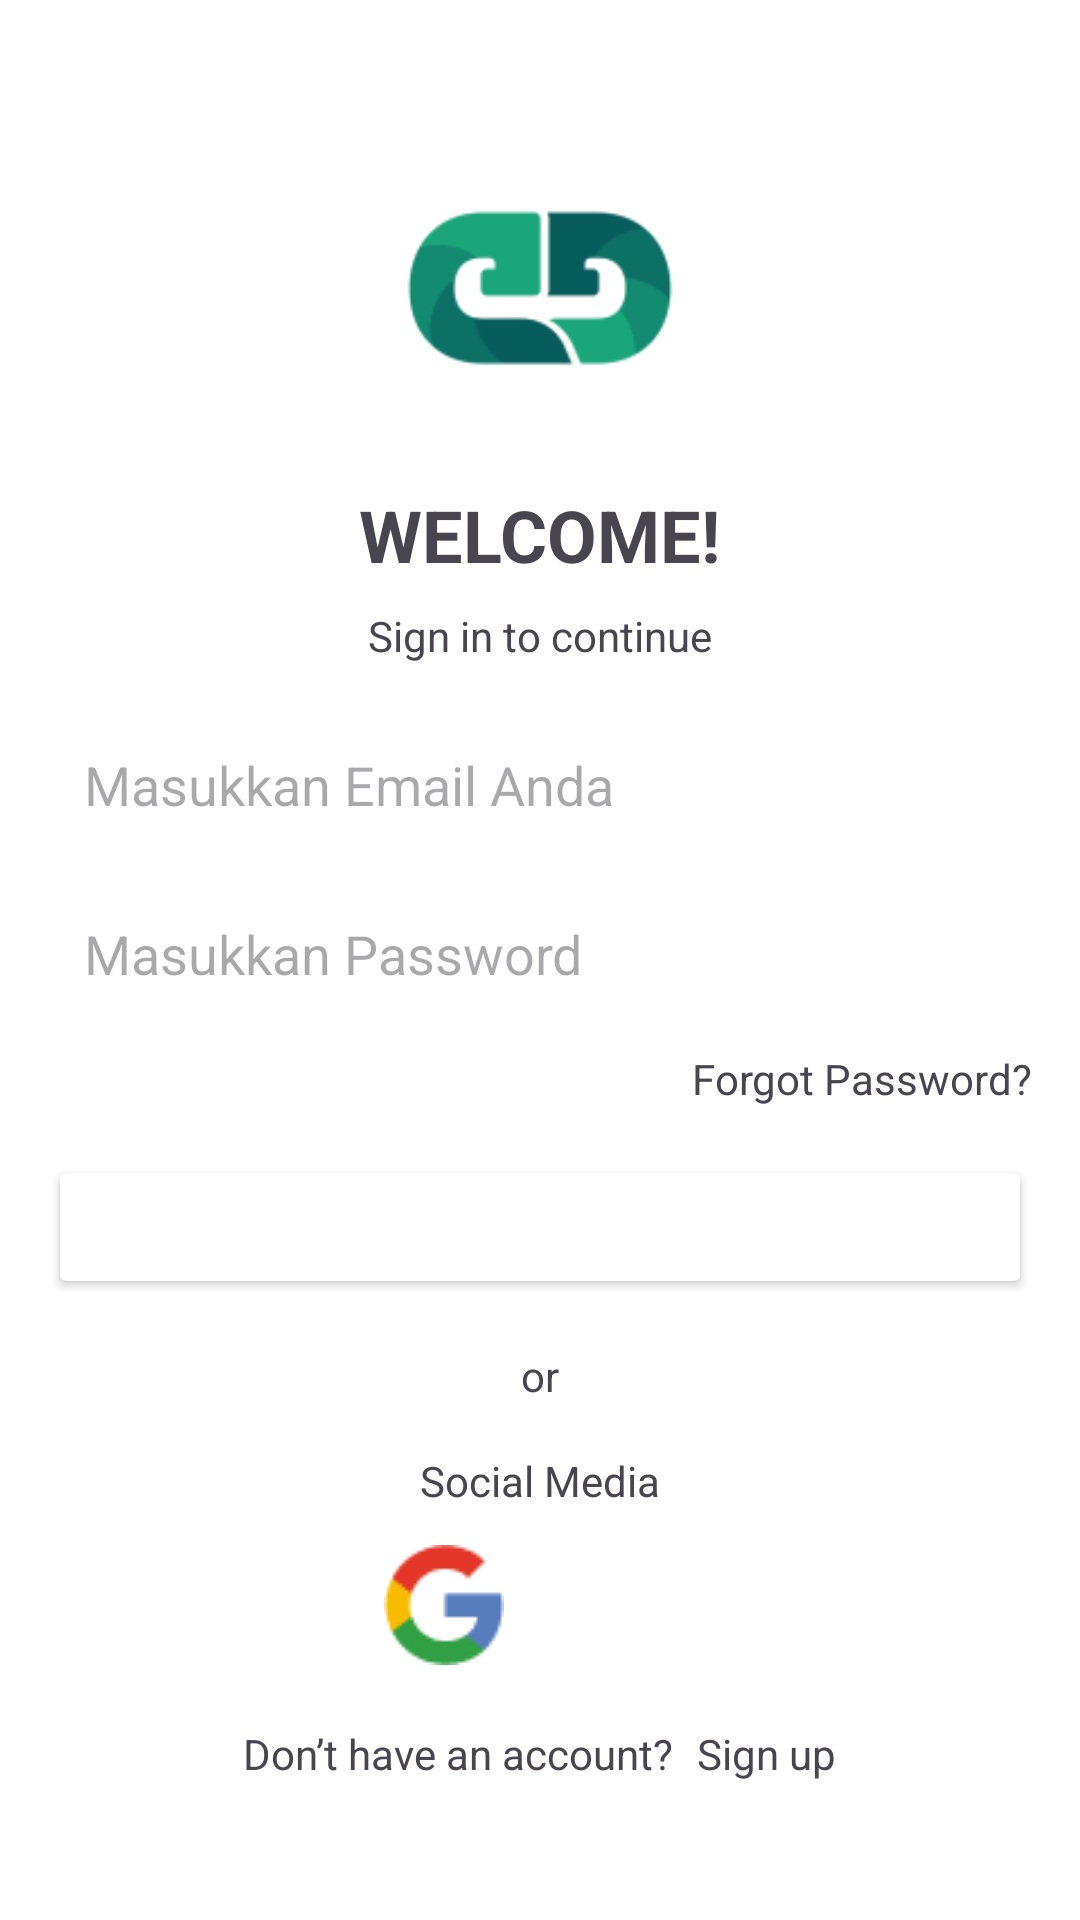

Write the Android layout XML for this screen, with the resource values it uses.
<!-- AndroidManifest.xml: application theme Theme.EvoOrganize -->
<!-- res/layout/fragment_login.xml -->
<?xml version="1.0" encoding="utf-8"?>
<LinearLayout xmlns:android="http://schemas.android.com/apk/res/android"
    xmlns:tools="http://schemas.android.com/tools"
    android:layout_width="match_parent"
    android:layout_height="match_parent"
    android:orientation="vertical"
    android:gravity="center"
    android:padding="16dp"
    android:background="@color/white">


    <ImageView
        android:layout_width="100dp"
        android:layout_height="100dp"
        android:src="@drawable/logo1"
        android:id="@+id/logoImageView" />

    <TextView
        android:layout_width="wrap_content"
        android:layout_height="wrap_content"
        android:text="WELCOME!"
        android:textSize="24sp"
        android:textStyle="bold"
        android:layout_marginTop="16dp"/>

    <TextView
        android:layout_width="wrap_content"
        android:layout_height="wrap_content"
        android:text="Sign in to continue"
        android:layout_marginTop="8dp"/>

    <EditText
        android:id="@+id/email"
        android:layout_width="match_parent"
        android:layout_height="wrap_content"
        android:hint="Masukkan Email Anda"
        android:inputType="textEmailAddress"
        android:layout_marginTop="16dp"
        android:padding="12dp"
        android:background="@color/white"/>

    <EditText
        android:id="@+id/password"
        android:layout_width="match_parent"
        android:layout_height="wrap_content"
        android:hint="Masukkan Password"
        android:inputType="textPassword"
        android:layout_marginTop="8dp"
        android:padding="12dp"
        android:background="@color/white"/>

    <TextView
        android:layout_width="wrap_content"
        android:layout_height="wrap_content"
        android:text="Forgot Password?"
        android:textColor="@color/abu"
        android:layout_marginTop="8dp"
        android:layout_gravity="end"/>

    <Button
        android:id="@+id/login"
        android:layout_width="match_parent"
        android:layout_height="wrap_content"
        android:text="LOGIN"
        android:layout_marginTop="16dp"
        android:backgroundTint="@color/grenn"
        android:textColor="@android:color/white"/>

    <TextView
        android:layout_width="wrap_content"
        android:layout_height="wrap_content"
        android:text="or"
        android:layout_marginTop="16dp"/>

    <TextView
        android:layout_width="wrap_content"
        android:layout_height="wrap_content"
        android:text="Social Media"
        android:layout_marginTop="16dp"/>

    <LinearLayout
        android:layout_width="wrap_content"
        android:layout_height="wrap_content"
        android:orientation="horizontal"
        android:layout_marginTop="8dp">

        <ImageButton
            android:id="@+id/googleLogin"
            android:layout_width="48dp"
            android:layout_height="48dp"
            android:src="@drawable/gugel"
            android:background="?attr/selectableItemBackground"
            android:contentDescription="Google Login"/>

        <ImageButton
            android:id="@+id/facebookLogin"
            android:layout_width="48dp"
            android:layout_height="48dp"
            android:src="@drawable/fb"
            android:background="?attr/selectableItemBackground"
            android:contentDescription="Facebook Login"
            android:layout_marginStart="16dp"/>
    </LinearLayout>

    <LinearLayout
        android:layout_width="wrap_content"
        android:layout_height="wrap_content"
        android:orientation="horizontal"
        android:layout_marginTop="16dp">

        <TextView
            android:layout_width="wrap_content"
            android:layout_height="wrap_content"
            android:text="Don’t have an account?"/>

        <TextView
            android:id="@+id/signUp"
            android:layout_width="wrap_content"
            android:layout_height="wrap_content"
            android:layout_marginStart="8dp"
            android:text="Sign up"
            android:textColor="@color/grenn" />
    </LinearLayout>

</LinearLayout>
<!-- resources referenced by this layout -->
<resources>
  <color name="white">#FFFFFFFF</color>
  <!-- drawable gugel: png bitmap (drawable, 1260 bytes) -->
  <!-- drawable logo1: png bitmap (drawable, 4709 bytes) -->
  <style name="Theme.EvoOrganize" parent="Base.Theme.EvoOrganize" />
  <style name="Base.Theme.EvoOrganize" parent="Theme.Material3.DayNight.NoActionBar">
          
          
      </style>
</resources>
